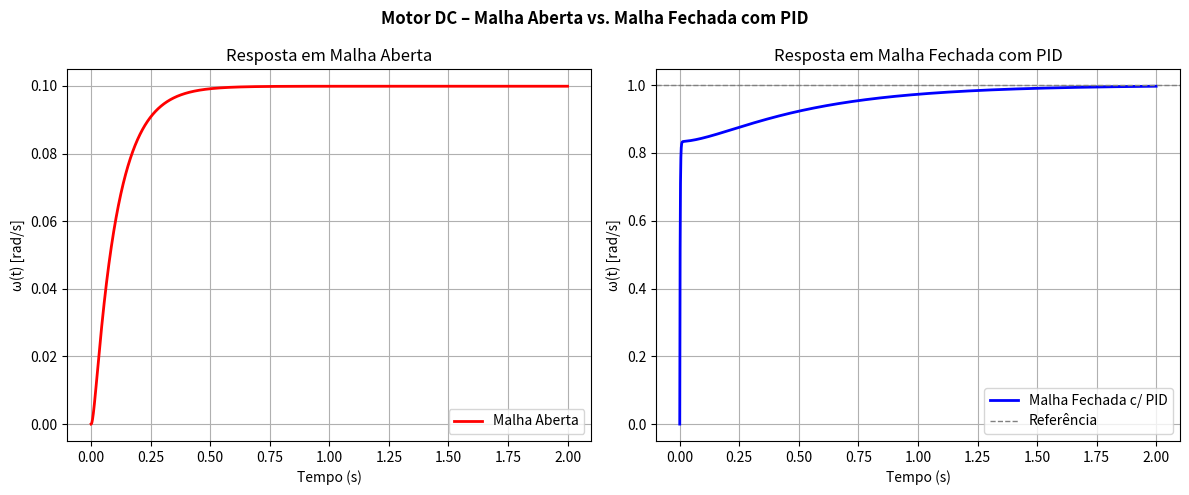

Python code for this plot:
import numpy as np
import matplotlib.pyplot as plt
from scipy import signal

# Planta: Motor DC simplificado
Ra=1.0; La=0.01; J=0.01; b=0.1; Kt=0.01; Kb=0.01
num_G = [Kt]
den_G = [La*J, La*b + Ra*J, Ra*b + Kb*Kt]
G = signal.TransferFunction(num_G, den_G)

# Parâmetros PID sintonizados por Ziegler-Nichols
Kp = 50.0; Ki = 100.0; Kd = 5.0
num_C = [Kd, Kp, Ki]
den_C = [1, 0]

num_CG = np.polymul(num_C, num_G)
den_CG = np.polymul(den_C, den_G)
num_mf = num_CG
den_mf = np.polyadd(den_CG, num_CG)
sys_mf = signal.TransferFunction(num_mf, den_mf)

t = np.linspace(0, 2, 5000)
t_ma, y_ma = signal.step(G, T=t)
t_mf, y_mf = signal.step(sys_mf, T=t)

fig, axes = plt.subplots(1, 2, figsize=(12, 5))

axes[0].plot(t_ma, y_ma, color='red', lw=2, label='Malha Aberta')
axes[0].set_title('Resposta em Malha Aberta'); axes[0].grid(True)
axes[0].set_xlabel('Tempo (s)'); axes[0].set_ylabel('ω(t) [rad/s]')
axes[0].legend()

axes[1].plot(t_mf, y_mf, color='blue', lw=2, label='Malha Fechada c/ PID')
axes[1].axhline(1, color='gray', ls='--', lw=1, label='Referência')
axes[1].set_title('Resposta em Malha Fechada com PID'); axes[1].grid(True)
axes[1].set_xlabel('Tempo (s)'); axes[1].set_ylabel('ω(t) [rad/s]')
axes[1].legend()

plt.suptitle('Motor DC – Malha Aberta vs. Malha Fechada com PID',
             fontweight='bold')
plt.tight_layout(); plt.show()
